Dataset: AFQC (GitHub, mustafa20999/AFQC). Classes: apple fresh, apple rotten.

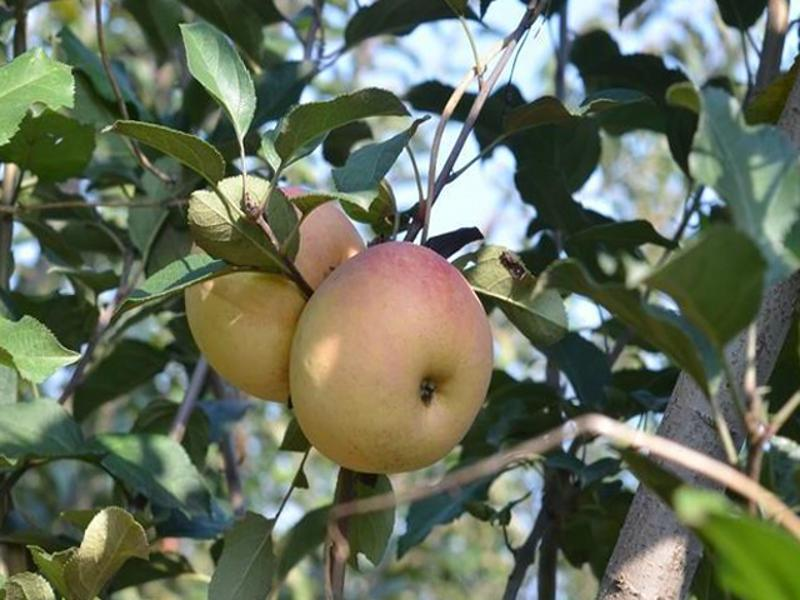
Label: apple fresh

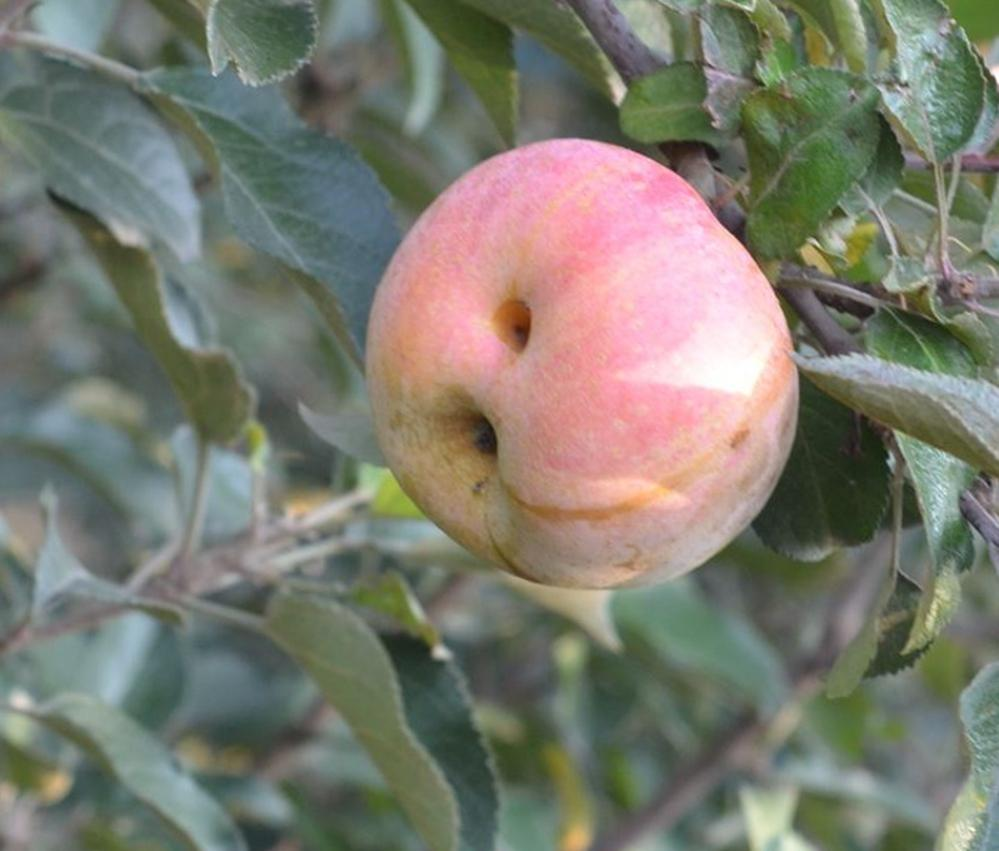
Label: apple rotten

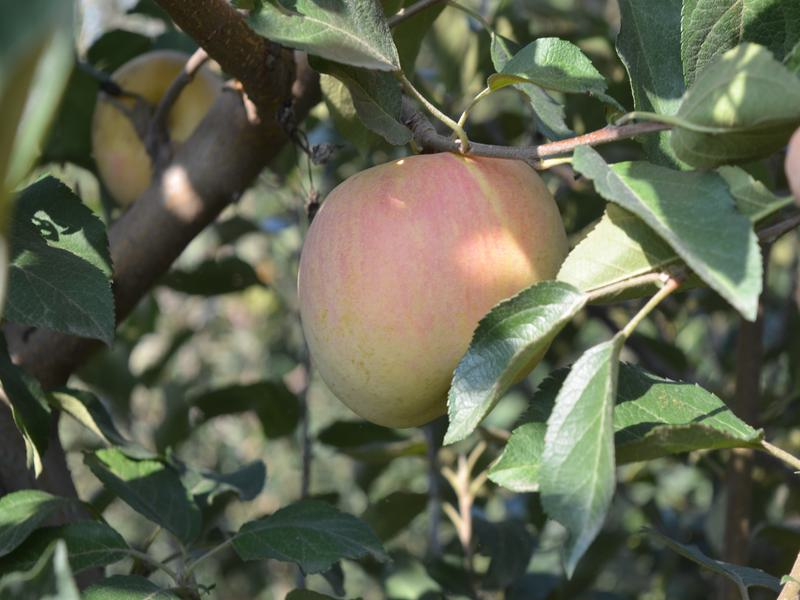
Label: apple fresh

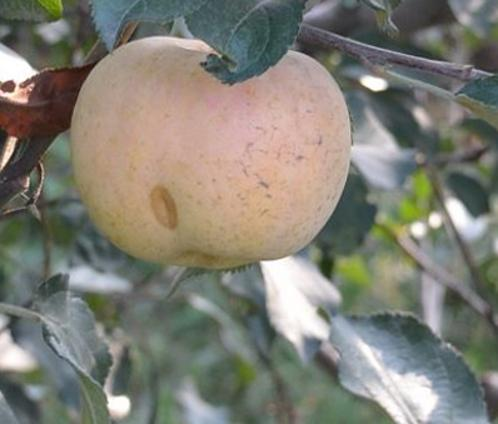
Label: apple rotten

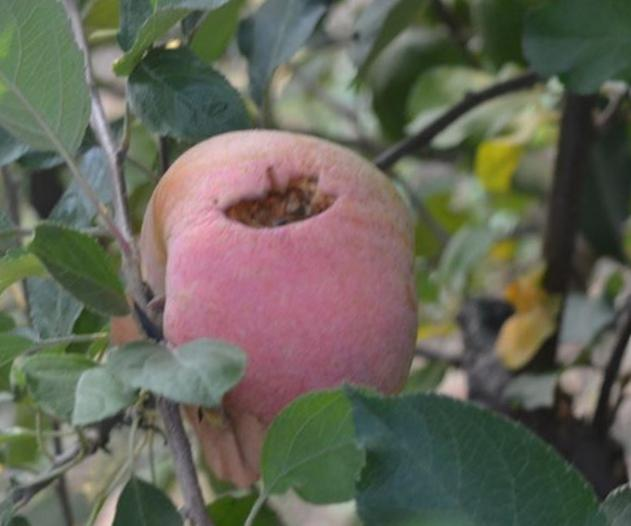
Label: apple rotten

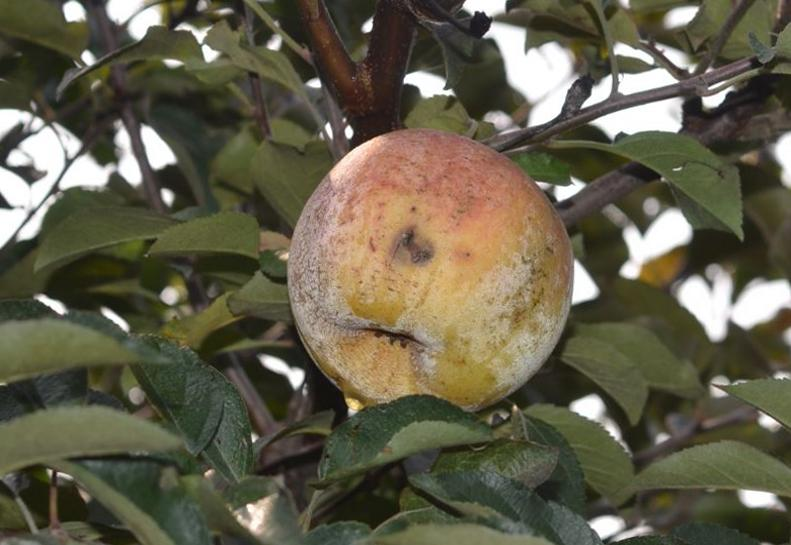
Label: apple rotten
